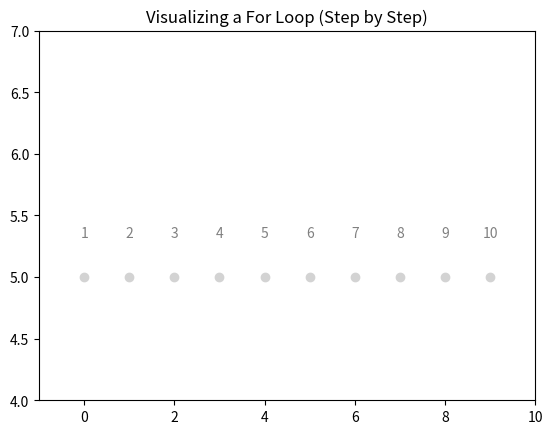

This chart was generated by the following Python code:
import numpy as np
import matplotlib.pyplot as plt
import matplotlib.animation as animation

fig, ax = plt.subplots()
x = np.arange(0, 10, 1)
n = len(x)

# Linear points along x-axis
y = np.full_like(x, 5)
points = np.stack([x, y], axis=1)

# Plot all points as gray
dots = []
labels = []
for i, (cx, cy) in enumerate(points):
    dot, = ax.plot(cx, cy, 'o', color='lightgray')
    dots.append(dot)
    label = ax.text(cx, cy + 0.3, str(i+1), ha='center', va='bottom', color='gray')
    labels.append(label)

# For the path
path_line, = ax.plot([], [], color='skyblue', linewidth=2)

# Arrow annotation (initially invisible)
arrow = ax.annotate(
    '', xy=(0,0), xytext=(0,0.7),
    arrowprops=dict(facecolor='blue', shrink=0.05, width=2, headwidth=8),
    ha='center', va='bottom', fontsize=14, color='blue', annotation_clip=False
)
arrow.set_visible(False)

# Text box for sum of even numbers
sum_text = ax.text(0.98, 0.95, '', transform=ax.transAxes, ha='right', va='top', fontsize=14, color='blue',
                   bbox=dict(facecolor='white', edgecolor='blue', boxstyle='round,pad=0.3'))

ax.set_aspect('auto')
ax.set_xlim(-1, 10)
ax.set_ylim(4, 7)
ax.set_title("Visualizing a For Loop (Step by Step)")

even_sum = [0]  # Use list for mutable integer in closure

def update(frame):
    # Reset all dots and labels to gray
    for dot, label in zip(dots, labels):
        dot.set_color('lightgray')
        label.set_color('gray')
    # Highlight current dot and label
    dots[frame].set_color('orange')
    labels[frame].set_color('black')
    # Draw path up to current frame
    if frame > 0:
        path_line.set_data(points[:frame+1,0], points[:frame+1,1])
    else:
        path_line.set_data([], [])
    ax.set_xlabel(f"Iteration: {frame + 1}")

    # Arrow and sum for even numbers
    if (frame + 1) % 2 == 0:
        dots[frame].set_color('blue')
        labels[frame].set_color('blue')
        # Show arrow above the current even number
        arrow.xy = (points[frame,0], points[frame,1]+0.3)
        arrow.set_position((points[frame,0], points[frame,1]+0.7))
        arrow.set_visible(True)
        # Update sum
        even_sum[0] += (frame + 1)
    else:
        arrow.set_visible(False)
    # Show sum of even numbers so far
    sum_text.set_text(f"Sum of even numbers: {even_sum[0]}")

ani = animation.FuncAnimation(fig, update, frames=n, repeat=False, interval=1000)
plt.show()
